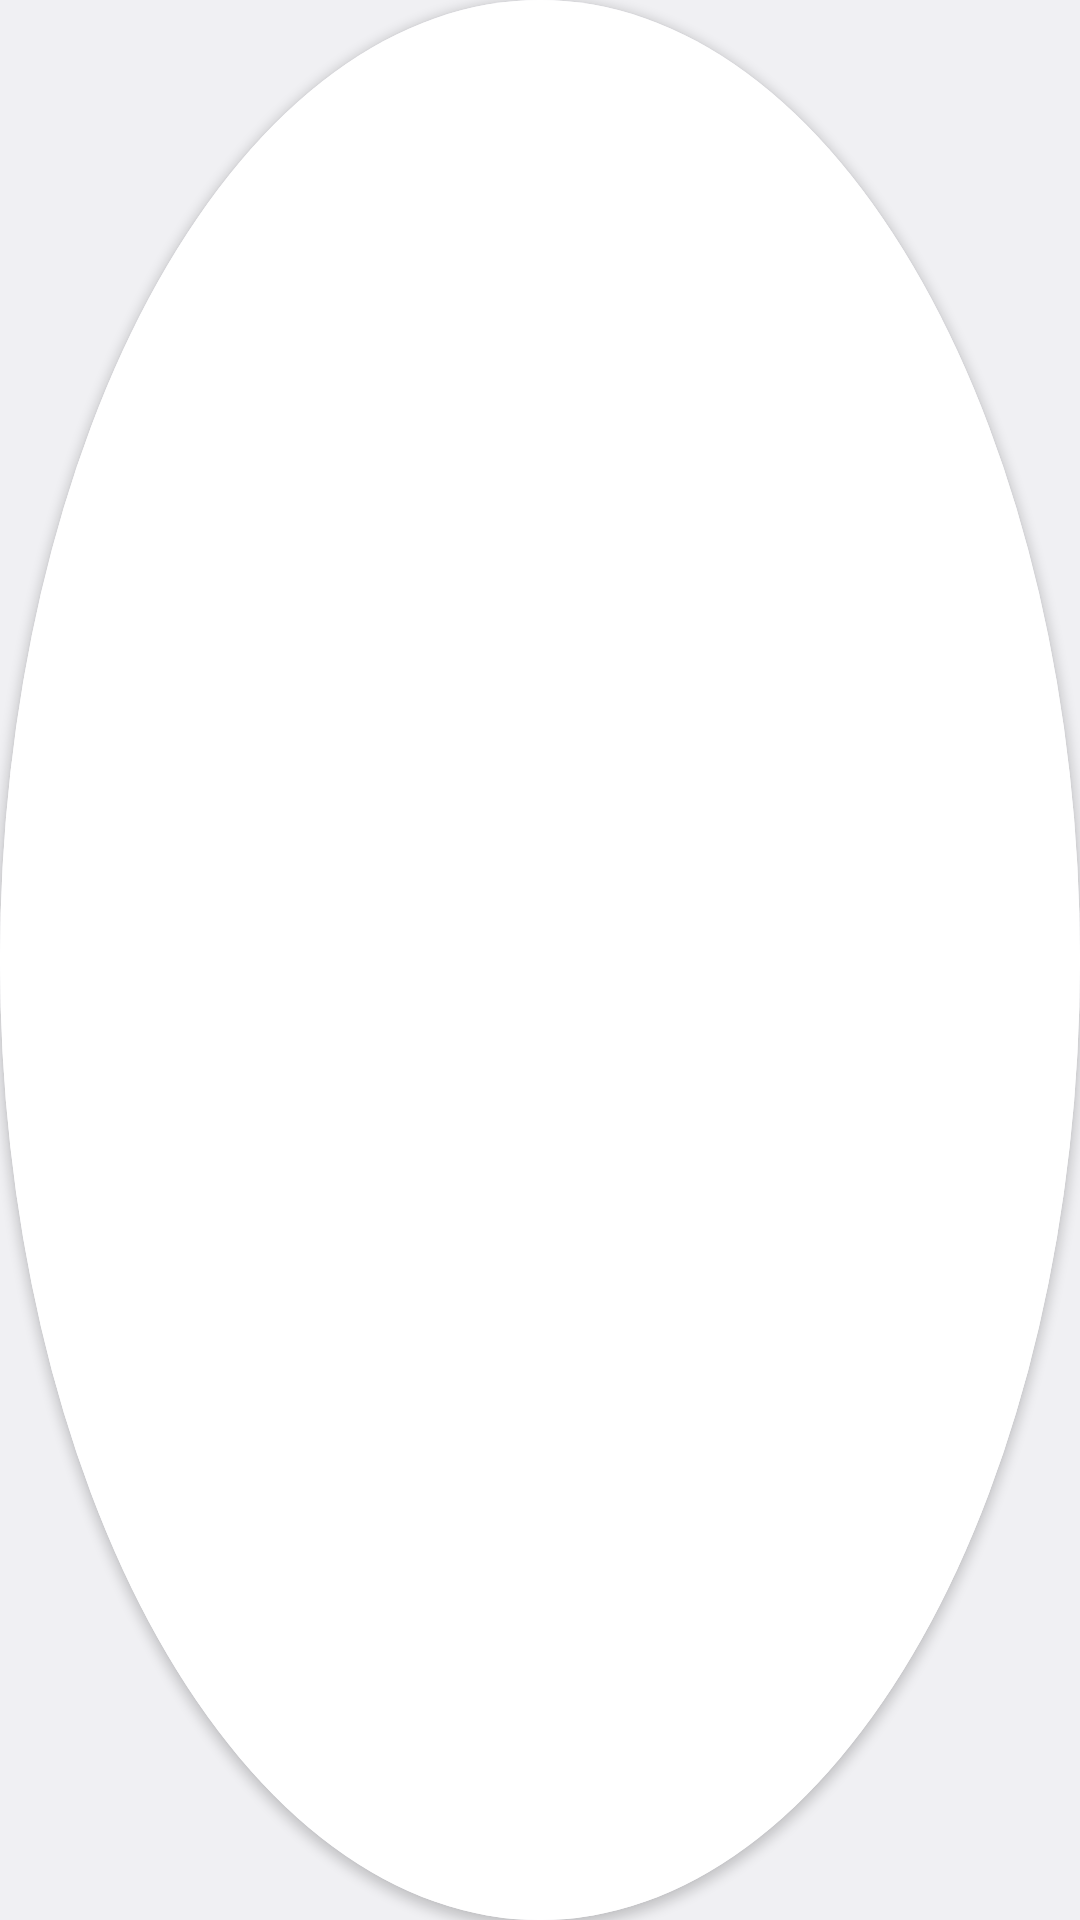

Produce the Android XML layout that renders to this screen, including the resource entries it uses.
<!-- AndroidManifest.xml: application theme Theme.Contacts -->
<!-- res/layout/widget_avatar.xml -->
<?xml version="1.0" encoding="utf-8"?>
<FrameLayout xmlns:android="http://schemas.android.com/apk/res/android"
    xmlns:tools="http://schemas.android.com/tools"
    tools:ignore="SpUsage,ContentDescription"
    android:id="@+id/avatar"
    android:layout_width="match_parent"
    android:layout_height="match_parent"
    android:background="@drawable/widget_circle"
    android:backgroundTint="@color/widget_surface"
    android:elevation="2dp">

    <ImageView
        android:id="@+id/avatar_fill"
        android:layout_width="match_parent"
        android:layout_height="match_parent"
        android:src="@drawable/widget_circle" />

    <TextView
        android:id="@+id/avatar_letters"
        android:layout_width="match_parent"
        android:layout_height="match_parent"
        android:gravity="center"
        android:includeFontPadding="false"
        android:maxLines="1"
        android:text=""
        android:textSize="40dp" />

    <ImageView
        android:id="@+id/avatar_photo"
        android:layout_width="match_parent"
        android:layout_height="match_parent"
        android:visibility="gone" />
</FrameLayout>
<!-- resources referenced by this layout -->
<resources>
  <color name="widget_surface">@android:color/system_surface_light</color>
  <!-- drawable widget_circle (drawable) -->
  <?xml version="1.0" encoding="utf-8"?>
  <shape xmlns:android="http://schemas.android.com/apk/res/android" android:shape="oval">
      <solid android:color="@android:color/white" />
  </shape>
  <style name="Theme.Contacts" parent="@android:style/Theme.DeviceDefault.DayNight">
          <item name="android:windowActionBar">false</item>
          <item name="android:windowNoTitle">true</item>
      </style>
</resources>
